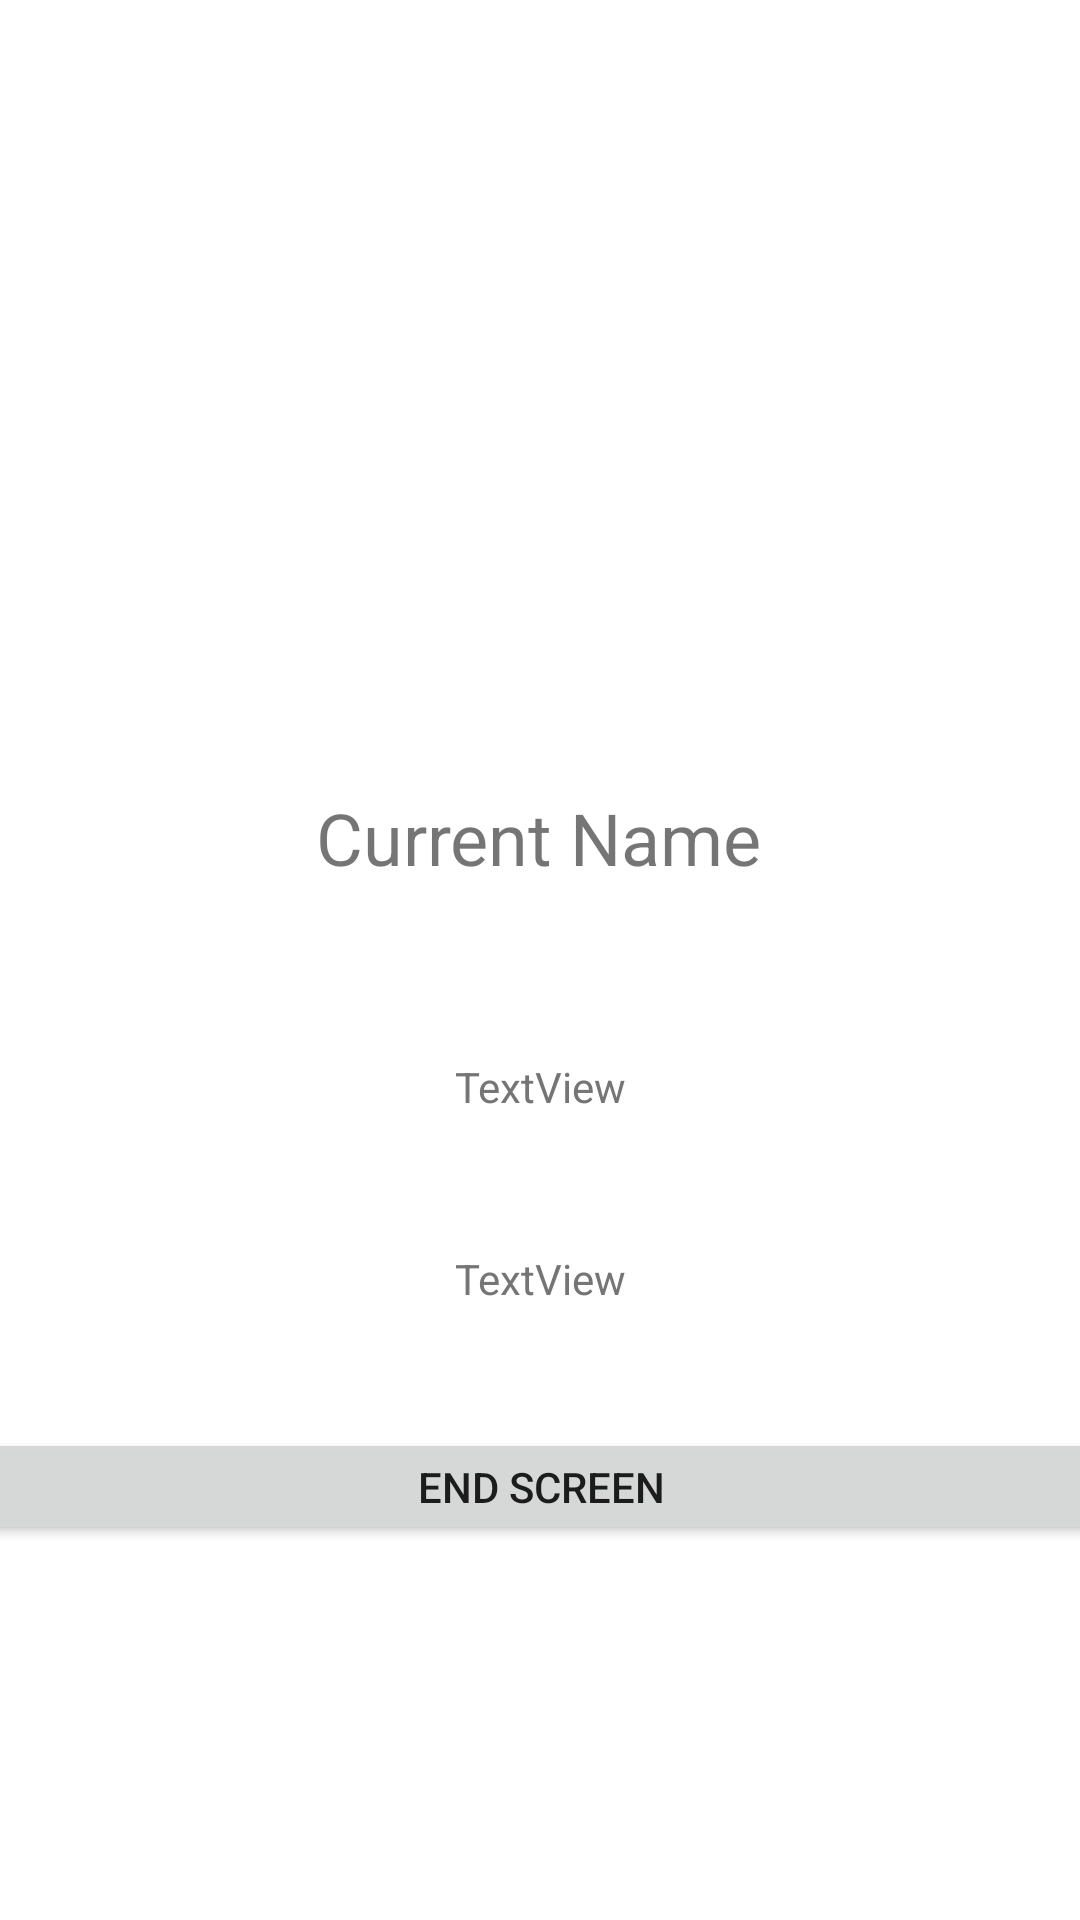

Reconstruct the res/layout file that produces this screen, plus the resources it refers to.
<!-- AndroidManifest.xml: application theme Theme.CS2340A_Team46 -->
<!-- res/layout/game_screen.xml -->
<?xml version="1.0" encoding="utf-8"?>
<androidx.constraintlayout.widget.ConstraintLayout xmlns:android="http://schemas.android.com/apk/res/android"
    xmlns:app="http://schemas.android.com/apk/res-auto"
    xmlns:tools="http://schemas.android.com/tools"
    android:id="@+id/linearLayout"
    android:layout_width="match_parent"
    android:layout_height="match_parent">

    <Button
        android:id="@+id/gs_es"
        android:layout_width="448dp"
        android:layout_height="39dp"
        android:text="End Screen"
        app:layout_constraintBottom_toBottomOf="parent"
        app:layout_constraintEnd_toEndOf="parent"
        app:layout_constraintStart_toStartOf="parent"
        app:layout_constraintTop_toTopOf="parent"
        app:layout_constraintVertical_bias="0.792"
        tools:ignore="MissingConstraints,VisualLintBounds,VisualLintButtonSize" />

    <ImageView
        android:id="@+id/avatar"
        android:layout_width="wrap_content"
        android:layout_height="wrap_content"
        app:layout_constraintBottom_toBottomOf="parent"
        app:layout_constraintEnd_toEndOf="parent"
        app:layout_constraintStart_toStartOf="parent"
        app:layout_constraintTop_toTopOf="parent"
        app:layout_constraintVertical_bias="0.213"
        app:srcCompat="@drawable/none"
        tools:ignore="MissingConstraints,VisualLintBounds" />

    <TextView
        android:id="@+id/name"
        android:layout_width="wrap_content"
        android:layout_height="wrap_content"
        android:text="Current Name"
        app:layout_constraintBottom_toBottomOf="parent"
        app:layout_constraintEnd_toEndOf="parent"
        app:layout_constraintHorizontal_bias="0.498"
        app:layout_constraintStart_toStartOf="parent"
        app:layout_constraintTop_toTopOf="parent"
        app:layout_constraintVertical_bias="0.433"
        android:textSize="24sp"
        />

    <TextView
        android:id="@+id/difficulty"
        android:layout_width="wrap_content"
        android:layout_height="wrap_content"
        android:text="TextView"
        android:textColor="#757575"
        app:layout_constraintBottom_toBottomOf="parent"
        app:layout_constraintEnd_toEndOf="parent"
        app:layout_constraintStart_toStartOf="parent"
        app:layout_constraintTop_toTopOf="parent"
        app:layout_constraintVertical_bias="0.671"
        tools:ignore="MissingConstraints,VisualLintBounds" />

    <TextView
        android:id="@+id/health"
        android:layout_width="wrap_content"
        android:layout_height="wrap_content"
        android:text="TextView"
        android:textColor="#757575"
        app:layout_constraintBottom_toBottomOf="parent"
        app:layout_constraintEnd_toEndOf="parent"
        app:layout_constraintStart_toStartOf="parent"
        app:layout_constraintTop_toTopOf="parent"
        app:layout_constraintVertical_bias="0.568"
        tools:ignore="MissingConstraints,VisualLintBounds" />
</androidx.constraintlayout.widget.ConstraintLayout>
<!-- resources referenced by this layout -->
<resources>
  <!-- drawable none: png bitmap (drawable, 4392 bytes) -->
  <style name="Theme.CS2340A_Team46" parent="Theme.MaterialComponents.DayNight.DarkActionBar">
          
          <item name="colorPrimary">@color/purple_500</item>
          <item name="colorPrimaryVariant">@color/purple_700</item>
          <item name="colorOnPrimary">@color/white</item>
          
          <item name="colorSecondary">@color/teal_200</item>
          <item name="colorSecondaryVariant">@color/teal_700</item>
          <item name="colorOnSecondary">@color/black</item>
          
          <item name="android:statusBarColor">?attr/colorPrimaryVariant</item>
          
      </style>
  <!-- not gathered from this repository: default colours our renderer supplied (Android Studio template values) -->
  <color name="purple_500">#FF6200EE</color>
  <color name="purple_700">#FF3700B3</color>
  <color name="teal_200">#FF03DAC5</color>
  <color name="teal_700">#FF018786</color>
  <color name="black">#FF000000</color>
  <color name="white">#FFFFFFFF</color>
</resources>
